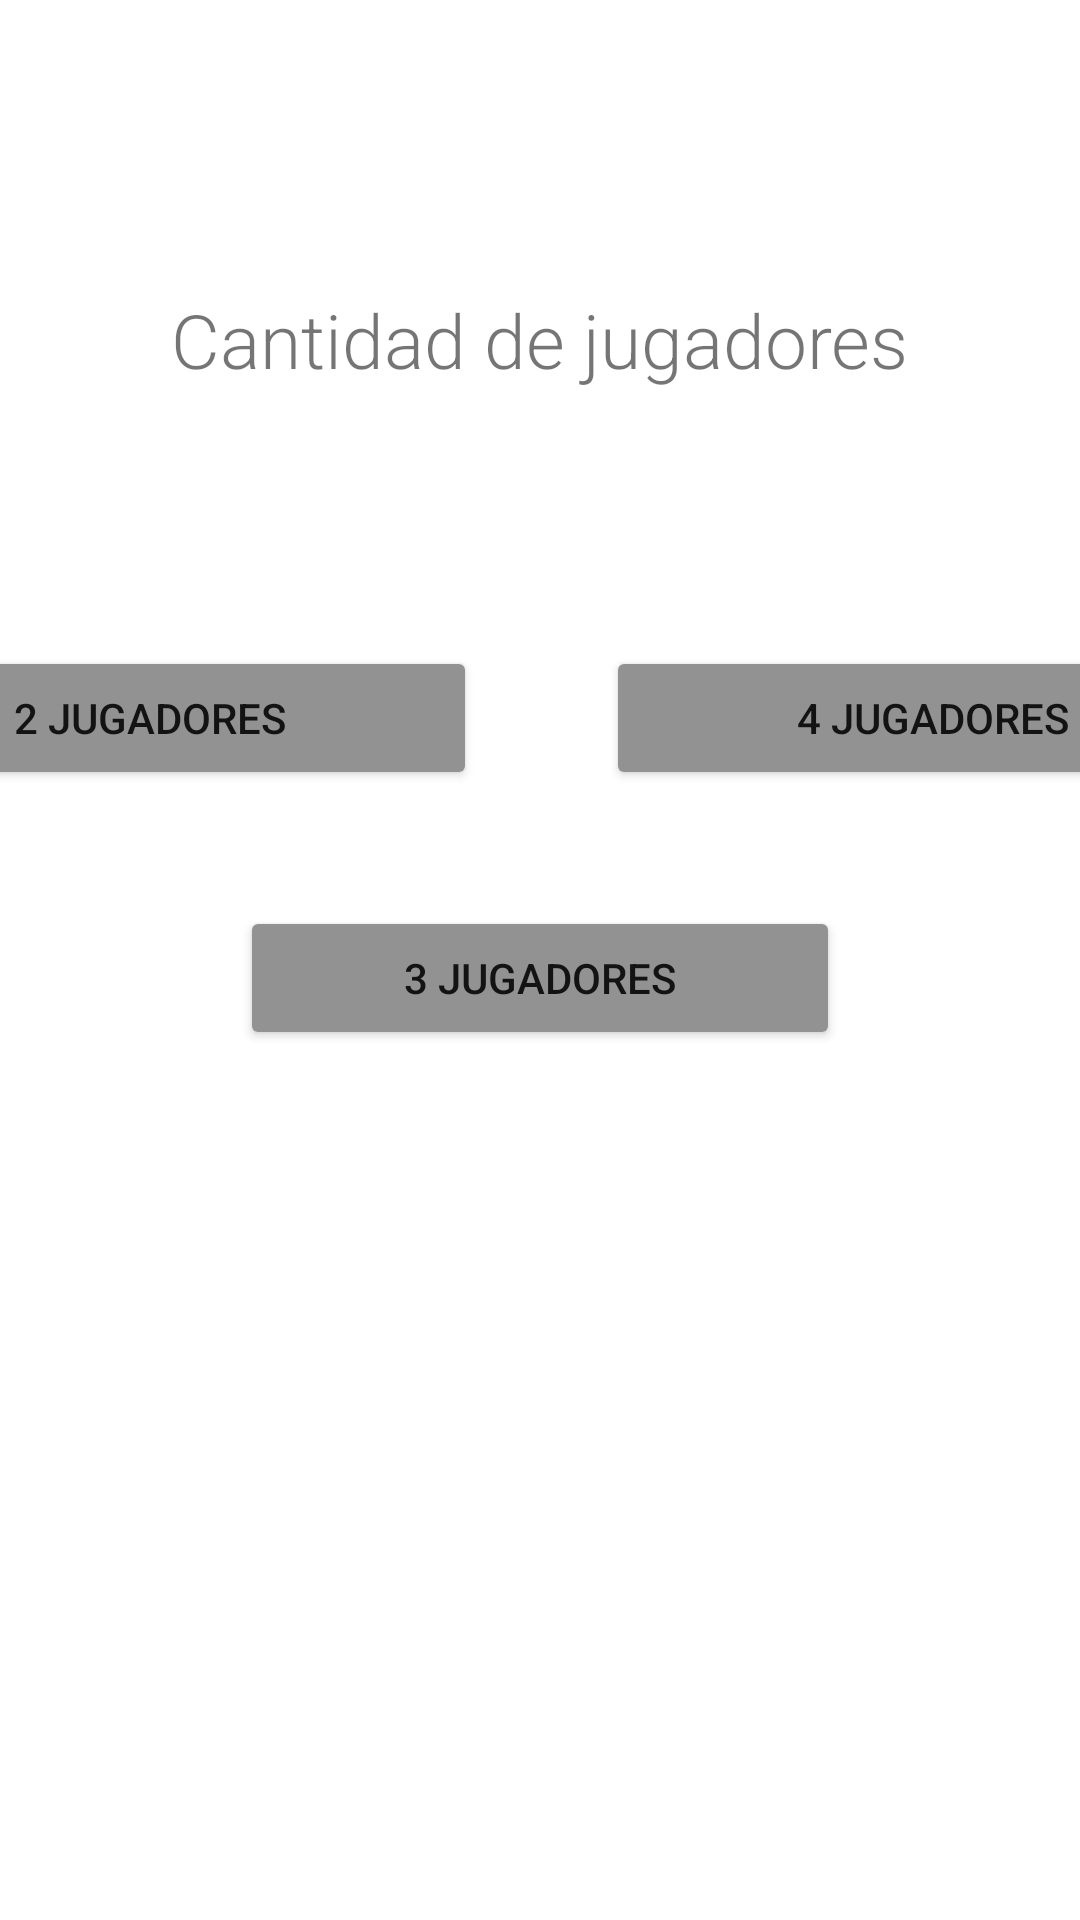

Android layout source for this screen:
<!-- AndroidManifest.xml: application theme Theme.TaiterGame -->
<!-- res/layout/activity_formulario.xml -->
<?xml version="1.0" encoding="utf-8"?>
<androidx.constraintlayout.widget.ConstraintLayout xmlns:android="http://schemas.android.com/apk/res/android"
    xmlns:app="http://schemas.android.com/apk/res-auto"
    xmlns:tools="http://schemas.android.com/tools"
    android:layout_width="match_parent"
    android:layout_height="match_parent"
    android:orientation="horizontal"
    tools:context=".FormularioActivity">

    <TextView
        android:id="@+id/textView"
        android:layout_width="wrap_content"
        android:layout_height="wrap_content"
        android:layout_centerInParent="true"
        android:fontFamily="@string/fontTittle"
        android:text="@string/formularioTittle"
        android:textSize="25dp"
        app:layout_constraintBottom_toBottomOf="parent"
        app:layout_constraintEnd_toEndOf="parent"
        app:layout_constraintStart_toStartOf="parent"
        app:layout_constraintTop_toTopOf="parent"
        app:layout_constraintVertical_bias="0.159" />

    <LinearLayout
        android:id="@+id/linearLayout"
        android:layout_width="479dp"
        android:layout_height="54dp"
        android:layout_marginTop="44dp"
        android:orientation="horizontal"
        app:layout_constraintBottom_toBottomOf="parent"
        app:layout_constraintEnd_toEndOf="parent"
        app:layout_constraintStart_toStartOf="parent"
        app:layout_constraintTop_toBottomOf="@+id/textView"
        app:layout_constraintVertical_bias="0.1">

        <Button
            android:id="@+id/btnDosJugadores"
            android:layout_width="170dp"
            android:layout_height="48dp"
            android:layout_weight="1"
            android:backgroundTint="#939292"
            android:drawableRight="@drawable/logo_cantidad_jugadores"
            android:text="@string/dosJugadores" />

        <androidx.constraintlayout.widget.ConstraintLayout
            android:layout_width="43dp"
            android:layout_height="49dp">

        </androidx.constraintlayout.widget.ConstraintLayout>

        <Button
            android:id="@+id/btnCuatroJugadores"
            android:layout_width="170dp"
            android:layout_height="48dp"
            android:layout_weight="1"
            android:backgroundTint="#FF939292"
            android:drawableRight="@drawable/logo_cantidad_jugadores"
            android:text="@string/cuatroJugadores" />
    </LinearLayout>

    <Button
        android:id="@+id/button6"
        android:layout_width="200dp"
        android:layout_height="48dp"
        android:layout_marginTop="28dp"
        android:backgroundTint="#FF939292"
        android:drawableRight="@drawable/logo_cantidad_jugadores"
        android:text="3 Jugadores"
        app:layout_constraintBottom_toBottomOf="parent"
        app:layout_constraintEnd_toEndOf="parent"
        app:layout_constraintHorizontal_bias="0.499"
        app:layout_constraintStart_toStartOf="parent"
        app:layout_constraintTop_toBottomOf="@+id/linearLayout"
        app:layout_constraintVertical_bias="0.016" />

</androidx.constraintlayout.widget.ConstraintLayout>
<!-- resources referenced by this layout -->
<resources>
  <string name="cuatroJugadores">4 Jugadores</string>
  <string name="dosJugadores">2 Jugadores</string>
  <string name="fontTittle">sans-serif-light</string>
  <string name="formularioTittle">Cantidad de jugadores</string>
  <style name="Theme.TaiterGame" parent="Theme.MaterialComponents.DayNight.DarkActionBar">
          
          <item name="colorPrimary">@color/purple_500</item>
          <item name="colorPrimaryVariant">@color/purple_700</item>
          <item name="colorOnPrimary">@color/white</item>
          
          <item name="colorSecondary">@color/teal_200</item>
          <item name="colorSecondaryVariant">@color/teal_700</item>
          <item name="colorOnSecondary">@color/black</item>
          
          <item name="android:statusBarColor" tools:targetApi="l">?attr/colorPrimaryVariant</item>
          
      </style>
  <color name="purple_500">#FF6200EE</color>
  <color name="purple_700">#FF3700B3</color>
  <color name="white">#FFFFFFFF</color>
  <color name="teal_200">#FF03DAC5</color>
  <color name="teal_700">#FF018786</color>
  <color name="black">#FF000000</color>
</resources>
